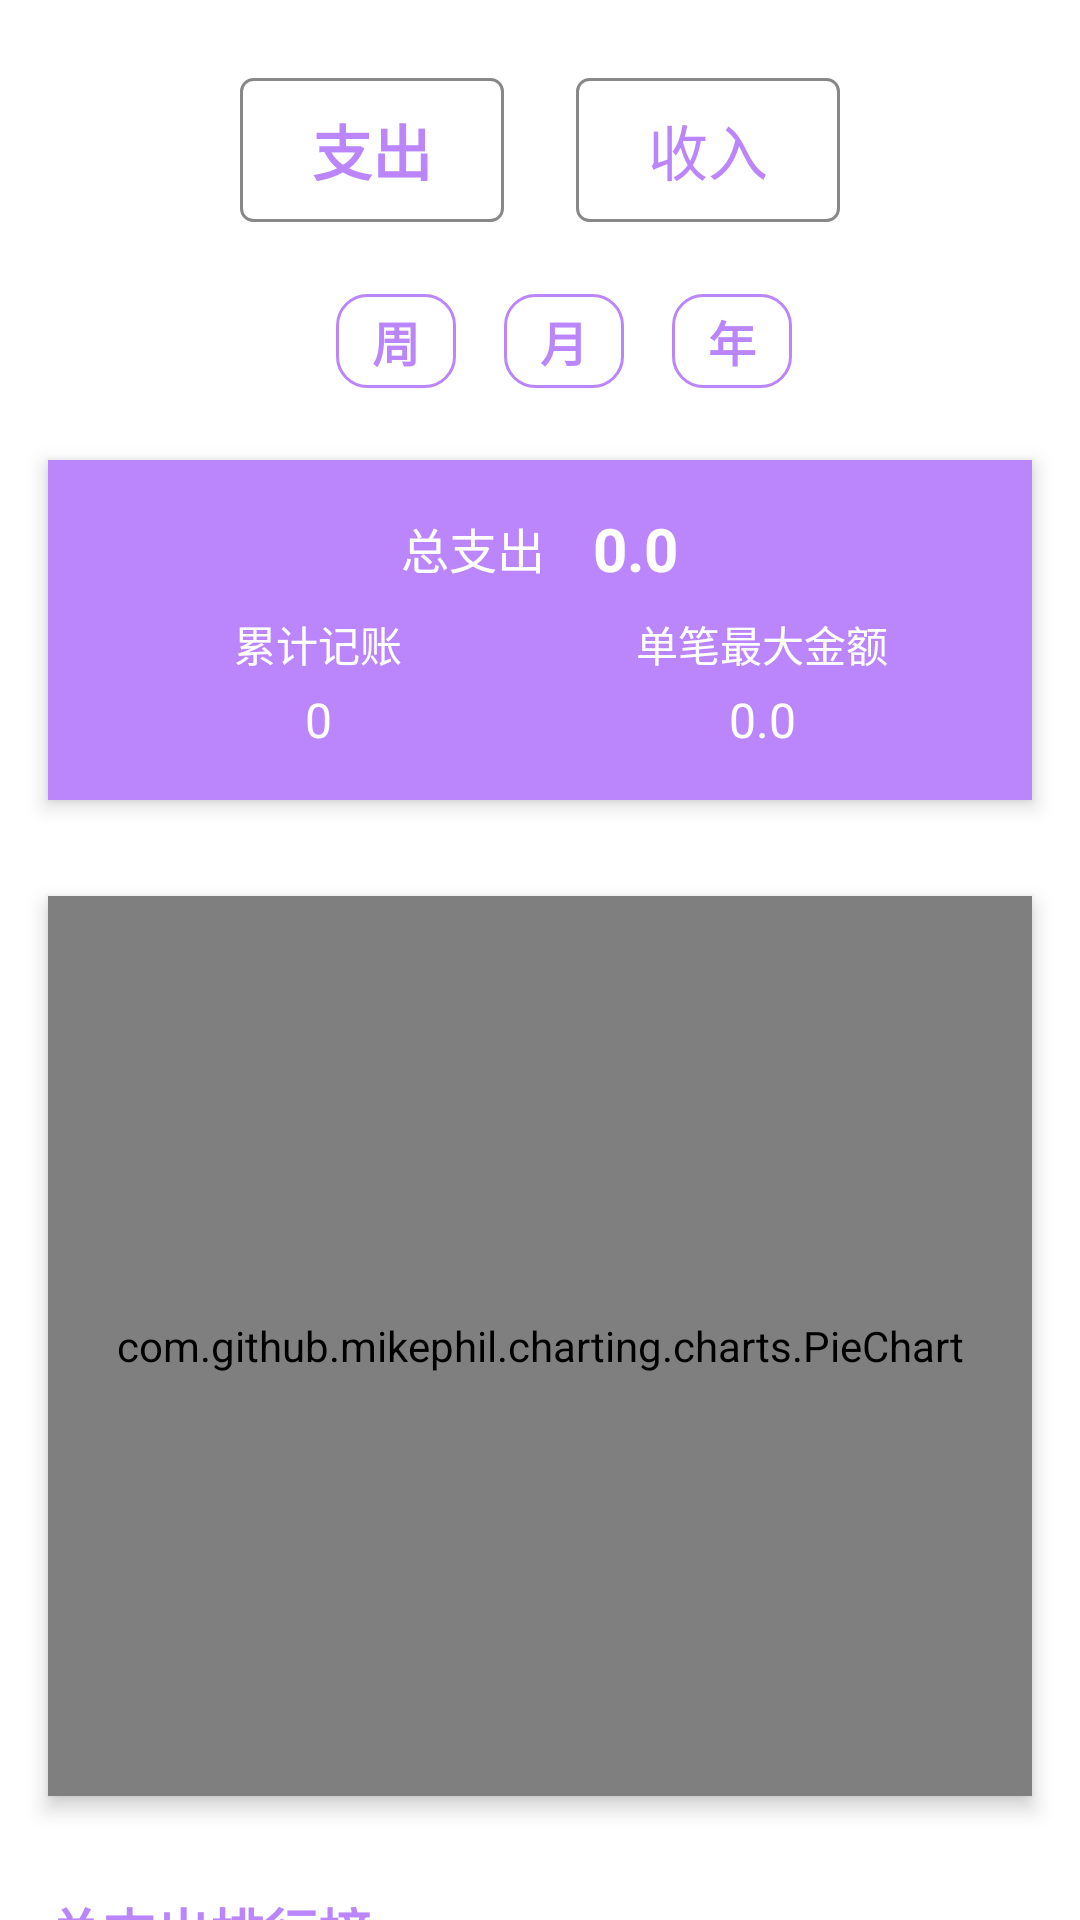

Write the Android layout XML for this screen, with the resource values it uses.
<!-- AndroidManifest.xml: application theme Theme.MyApp -->
<!-- res/layout/fragment_stats.xml -->
<?xml version="1.0" encoding="utf-8"?>
<androidx.core.widget.NestedScrollView xmlns:android="http://schemas.android.com/apk/res/android"
    android:layout_width="match_parent"
    android:layout_height="match_parent"
    android:fillViewport="true"
    android:orientation="vertical">

    <LinearLayout
        android:layout_width="match_parent"
        android:layout_height="wrap_content"
        android:orientation="vertical">

    
    <LinearLayout
        android:layout_width="match_parent"
        android:layout_height="wrap_content"
        android:orientation="horizontal"
        android:layout_marginTop="10dp"
        android:padding="16dp"
        android:gravity="center">

        <Button
            android:id="@+id/btn_expense"
            android:layout_width="wrap_content"
            android:layout_height="wrap_content"
            android:text="支出"
            android:textColor="#BB86FC"
            android:textSize="20sp"
            android:textStyle="bold"
            android:background="@drawable/button_selector" />

        <Button
            android:id="@+id/btn_income"
            android:layout_width="wrap_content"
            android:layout_height="wrap_content"
            android:text="收入"
            android:textColor="#BB86FC"
            android:textSize="20sp"
            android:layout_marginStart="24dp"
            android:background="@drawable/button_selector"/>
    </LinearLayout>

    
    <LinearLayout
        android:layout_width="match_parent"
        android:layout_height="wrap_content"
        android:orientation="horizontal"
        android:gravity="center"
        android:padding="8dp">


        <TextView
            android:id="@+id/tv_week"
            android:layout_width="40dp"
            android:layout_height="wrap_content"
            android:gravity="center"
            android:text="周"
            android:textColor="#BB86FC"
            android:textSize="16sp"
            android:textStyle="bold"
            android:padding="4dp"
            android:background="@drawable/time_btn_selector"
            android:clickable="true"
            android:focusable="true"
            android:layout_marginStart="16dp"/>


        <TextView
            android:id="@+id/tv_month"
            android:layout_width="40dp"
            android:layout_height="wrap_content"
            android:gravity="center"
            android:text="月"
            android:textColor="#BB86FC"
            android:textSize="16sp"
            android:textStyle="bold"
            android:padding="4dp"
            android:background="@drawable/time_btn_selector"
            android:clickable="true"
            android:focusable="true"
            android:layout_marginStart="16dp"/>


        <TextView
            android:id="@+id/tv_year"
            android:layout_width="40dp"
            android:layout_height="wrap_content"
            android:gravity="center"
            android:text="年"
            android:textColor="#BB86FC"
            android:textSize="16sp"
            android:textStyle="bold"
            android:padding="4dp"
            android:background="@drawable/time_btn_selector"
            android:clickable="true"
            android:focusable="true"
            android:layout_marginStart="16dp"/>
    </LinearLayout>


    
    <LinearLayout
        android:layout_width="match_parent"
        android:layout_height="wrap_content"
        android:orientation="vertical"
        android:background="#BB86FC"
        android:padding="16dp"
        android:layout_margin="16dp"
        android:elevation="4dp"
        android:outlineProvider="bounds">

        <LinearLayout
            android:layout_width="match_parent"
            android:layout_height="wrap_content"
            android:orientation="horizontal"
            android:gravity="center">

            <TextView
                android:id="@+id/tv_title"
                android:layout_width="wrap_content"
                android:layout_height="wrap_content"
                android:text="总支出"
                android:textColor="#FFFFFF"
                android:textSize="16sp"/>

            <TextView
                android:id="@+id/tv_amount"
                android:layout_width="wrap_content"
                android:layout_height="wrap_content"
                android:text="0.0"
                android:textColor="#FFFFFF"
                android:textSize="20sp"
                android:textStyle="bold"
                android:layout_marginStart="16dp"/>
        </LinearLayout>

        <LinearLayout
            android:layout_width="match_parent"
            android:layout_height="wrap_content"
            android:orientation="horizontal"
            android:layout_marginTop="8dp">

            <TextView
                android:layout_width="0dp"
                android:layout_height="wrap_content"
                android:layout_weight="1"
                android:text="累计记账"
                android:textColor="#FFFFFF"
                android:textSize="14sp"
                android:gravity="center"/>

            <TextView
                android:layout_width="0dp"
                android:layout_height="wrap_content"
                android:layout_weight="1"
                android:text="单笔最大金额"
                android:textColor="#FFFFFF"
                android:textSize="14sp"
                android:gravity="center"/>
        </LinearLayout>

        <LinearLayout
            android:layout_width="match_parent"
            android:layout_height="wrap_content"
            android:orientation="horizontal"
            android:layout_marginTop="4dp">

            <TextView
                android:id="@+id/tv_count"
                android:layout_width="0dp"
                android:layout_height="wrap_content"
                android:layout_weight="1"
                android:text="0"
                android:textColor="#FFFFFF"
                android:textSize="16sp"
                android:gravity="center"/>

            <TextView
                android:id="@+id/tv_max_amount"
                android:layout_width="0dp"
                android:layout_height="wrap_content"
                android:layout_weight="1"
                android:text="0.0"
                android:textColor="#FFFFFF"
                android:textSize="16sp"
                android:gravity="center"/>
        </LinearLayout>
    </LinearLayout>

    
    <com.github.mikephil.charting.charts.PieChart
        android:id="@+id/chart"
        android:layout_width="match_parent"
        android:layout_height="300dp"
        android:layout_margin="16dp"
        android:background="#FFFFFF"
        android:elevation="4dp"/>

    
    <TextView
        android:id="@+id/rank"
        android:layout_width="wrap_content"
        android:layout_height="wrap_content"
        android:text="总支出排行榜"
        android:textColor="#BB86FC"
        android:textSize="18sp"
        android:textStyle="bold"
        android:layout_marginStart="16dp"
        android:layout_marginTop="16dp"/>

    <androidx.recyclerview.widget.RecyclerView
        android:id="@+id/rv_ranking"
        android:layout_width="match_parent"
        android:layout_height="wrap_content"
        android:layout_margin="16dp"
        android:background="#FFFFFF"
        android:padding="16dp"
        android:elevation="4dp"/>
    </LinearLayout>



</androidx.core.widget.NestedScrollView>
<!-- resources referenced by this layout -->
<resources>
  <!-- drawable button_selector (drawable) -->
  <?xml version="1.0" encoding="utf-8"?>
  <selector xmlns:android="http://schemas.android.com/apk/res/android">
      <item android:drawable="@drawable/button_border_selected" android:state_selected="true"/>
      <item android:drawable="@drawable/button_border"/>
  </selector>
      
  <!-- drawable time_btn_selector (drawable) -->
  <?xml version="1.0" encoding="utf-8"?>
  <selector xmlns:android="http://schemas.android.com/apk/res/android">
      
      <item android:state_selected="true">
          <shape android:shape="rectangle">
              <solid android:color="#1FBB86FC" />
              <stroke android:width="1dp" android:color="#BB86FC" />
              <corners android:radius="10dp" />
          </shape>
      </item>
      
      <item>
          <shape android:shape="rectangle">
              <solid android:color="@android:color/transparent" />
              <stroke android:width="1dp" android:color="#BB86FC" />
              <corners android:radius="10dp" />
          </shape>
      </item>
  </selector>
  
  
  <style name="Theme.MyApp" parent="Theme.Material3.DayNight.NoActionBar">
          
          <item name="colorPrimary">@color/purple_500</item>
          <item name="colorPrimaryContainer">@color/purple_200</item>
          <item name="colorOnPrimary">@color/white</item>
  
          
          <item name="android:statusBarColor">?attr/colorPrimary</item>
  
          
          <item name="android:windowBackground">@color/white</item>
      </style>
  <!-- drawable button_border_selected (drawable) -->
  <?xml version="1.0" encoding="utf-8"?>
  <shape xmlns:android="http://schemas.android.com/apk/res/android"
      android:shape="rectangle">
      <solid android:color="#BB86FC" />
      <stroke
          android:width="2dp"
          android:color="#FFFFFF" />
      <corners android:radius="4dp" />
  </shape>
  
      
  <!-- drawable button_border (drawable) -->
  <?xml version="1.0" encoding="utf-8"?>
  <shape xmlns:android="http://schemas.android.com/apk/res/android"
      android:shape="rectangle">
      <solid android:color="@android:color/transparent" />
      <stroke
          android:width="1dp"
          android:color="#888888" />
      <corners android:radius="4dp" />
  </shape>
  <color name="purple_500">#FF6200EE</color>
  <color name="purple_200">#FFBB86FC</color>
  <color name="white">#FFFFFFFF</color>
</resources>
